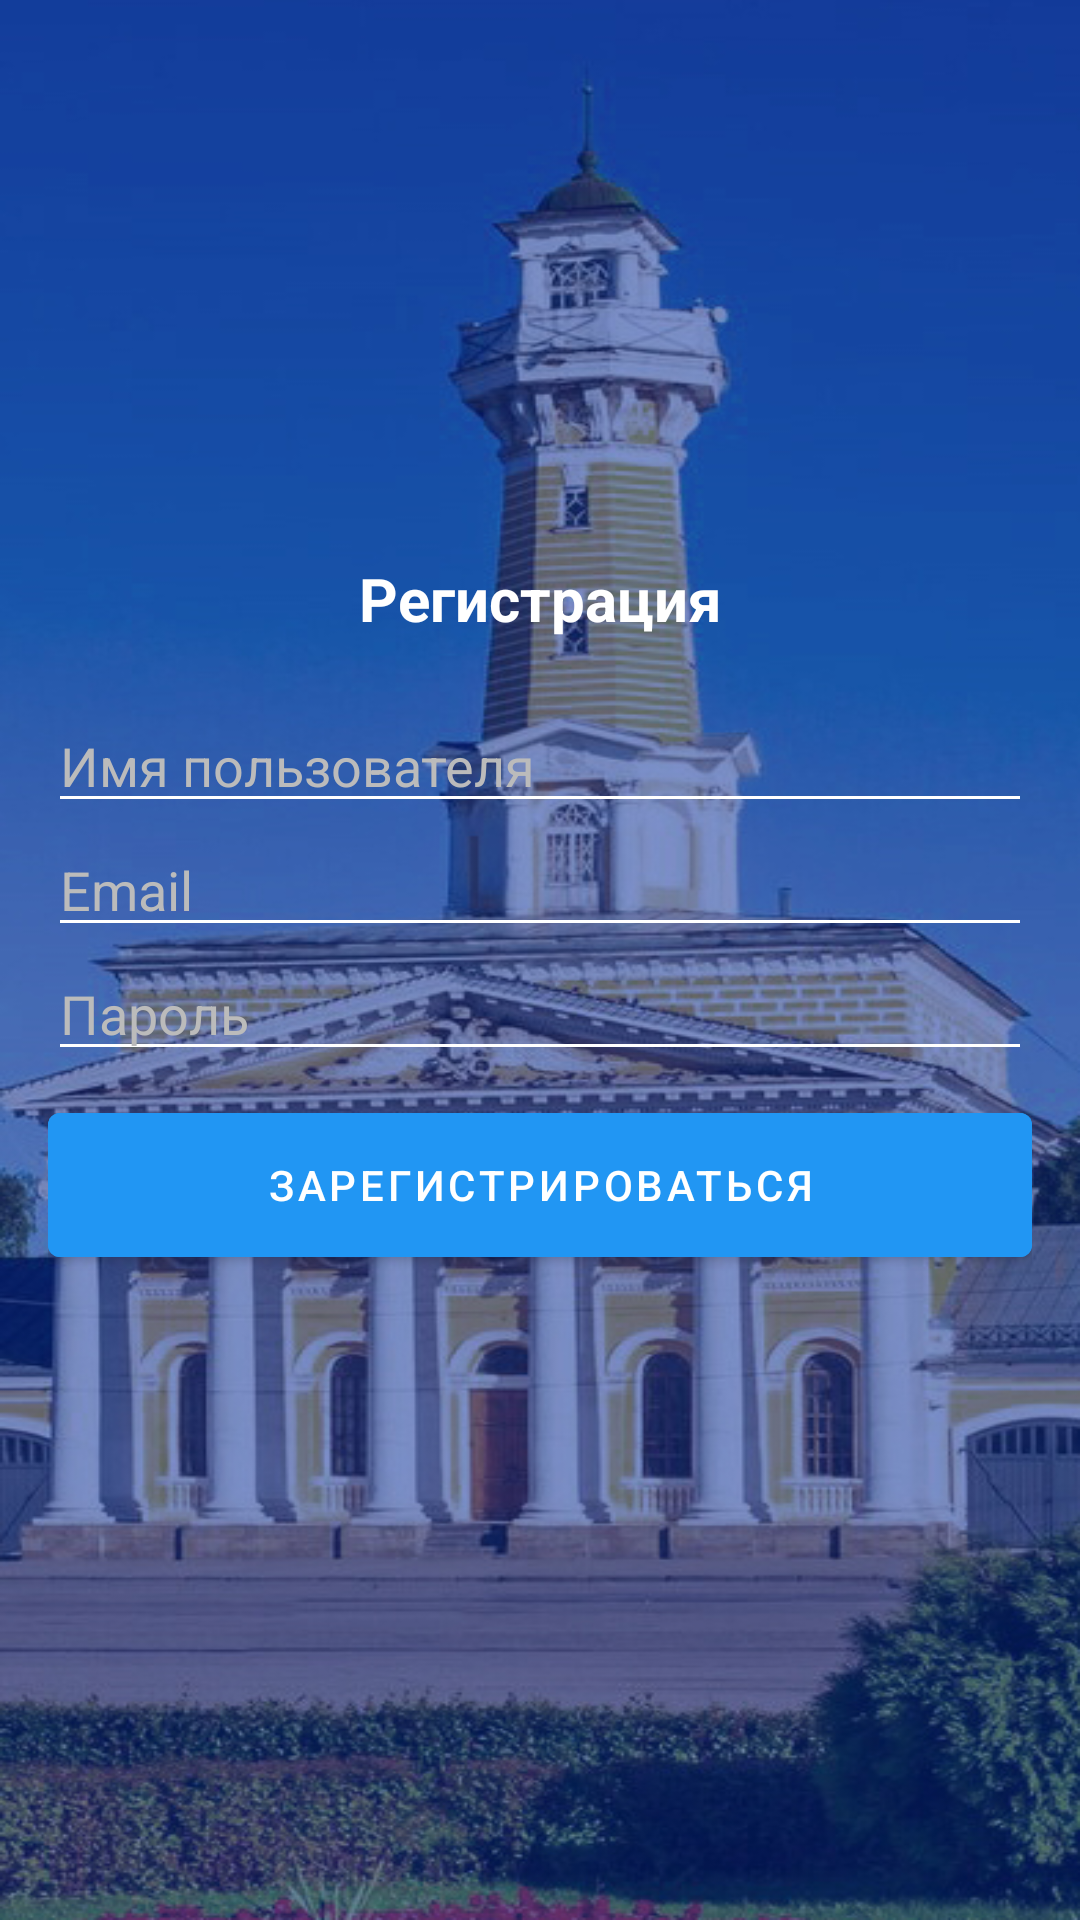

Reconstruct the res/layout file that produces this screen, plus the resources it refers to.
<!-- AndroidManifest.xml: application theme Theme.MyApp.Theme1 -->
<!-- res/layout/activity_register.xml -->
<?xml version="1.0" encoding="utf-8"?>
<LinearLayout xmlns:android="http://schemas.android.com/apk/res/android"
    android:layout_width="match_parent"
    android:layout_height="match_parent"
    android:orientation="vertical"
    android:background="@drawable/background"
    android:padding="16dp">

    <TextView
        android:layout_width="match_parent"
        android:layout_height="wrap_content"
        android:textAlignment="center"
        android:text="Регистрация"
        android:textStyle="bold"
        android:textColor="@color/white"
        android:layout_marginTop="170dp"
        android:textSize="20sp"/>

    <EditText
        android:id="@+id/etLogin"
        android:layout_width="match_parent"
        android:layout_height="wrap_content"
        android:hint="Имя пользователя"
        android:backgroundTint="@color/white"
        android:textColorHint="@color/gray"
        android:textColor="@color/white"
        android:layout_marginTop="20dp"/>

    <EditText
        android:id="@+id/etEmail"
        android:layout_width="match_parent"
        android:layout_height="wrap_content"
        android:backgroundTint="@color/white"
        android:hint="Email"
        android:inputType="textEmailAddress"
        android:textColor="@color/white"
        android:textColorHint="@color/gray" />

    <EditText
        android:id="@+id/etPassword"
        android:layout_width="match_parent"
        android:layout_height="wrap_content"
        android:hint="Пароль"
        android:textColorHint="@color/gray"
        android:textColor="@color/white"
        android:backgroundTint="@color/white"
        android:inputType="textPassword"/>

    <com.google.android.material.button.MaterialButton
        android:backgroundTint="@color/blue"
        android:id="@+id/btnRegister"
        android:layout_width="match_parent"
        android:layout_height="60dp"
        android:text="Зарегистрироваться"
        android:textColor="@color/white"
        android:textAllCaps="true"
        style="@style/Widget.MaterialComponents.Button"
        android:layout_marginTop="8dp"/>

</LinearLayout>
<!-- resources referenced by this layout -->
<resources>
  <color name="blue">#2196F3</color>
  <color name="gray">#bbbbbb</color>
  <color name="white">#FFFFFFFF</color>
  <!-- drawable background: jpg bitmap (drawable, 211783 bytes) -->
  <style name="Theme.MyApp.Theme1" parent="Theme.MyApp">
          <item name="android:windowBackground">@drawable/back2</item>
          <item name="leaderboardTextColor">@color/white</item>
          <item name="colorButtonNormal">@color/yellow</item>
          <item name="colorSurfaceContainer">@color/bottom_nav_color_1</item>
          <item name="android:statusBarColor">@color/bottom_nav_color_1</item>
          <item name="colorPrimaryContainer">@color/bottom_nav_color_1</item>
          <item name="colorOnSurfaceVariant">@color/white</item>
      </style>
  <style name="Theme.MyApp" parent="Theme.Material3.DayNight.NoActionBar">
  
      </style>
  <!-- drawable back2: jpg bitmap (drawable, 211453 bytes) -->
  <color name="yellow">#ffff00</color>
</resources>
